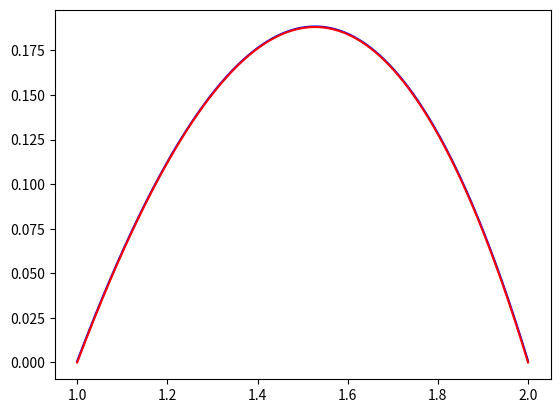

Python code for this plot:
import numpy as np
import matplotlib.pyplot as plt

M = 1000            #h = 0.001

prviRedGM = [2*M, -M]
zadnjiRedGM = []

for i in range(M-2):
    prviRedGM.append(0)
    zadnjiRedGM.append(0)

zadnjiRedGM.append(-M)
zadnjiRedGM.append(2*M)

globalnaMatrica = []
globalnaMatrica.append(prviRedGM)

for i in range(M-2):
    redGM = []
    for j in range(M):
        if i == j:
            redGM.append(-M)
        elif i == j-1:
            redGM.append(2*M)
        elif i == j-2:
            redGM.append(-M)
        else:
            redGM.append(0)
    globalnaMatrica.append(redGM)

globalnaMatrica.append(zadnjiRedGM)

#print(globalnaMatrica)

vektorDesneStrane = []

for i in range(0, M):
    vektorDesneStrane.append((1+i/M)/M)        #Ax = f * h**2    , h = 1/M 

A = np.array(globalnaMatrica)
B = np.array(vektorDesneStrane)

rjesenje = np.linalg.solve(A, B)

x = np.linspace(1, 2, M)       #returns evenly spaced numbers over a specified interval.

plt.plot(x, rjesenje, color='blue')             #draw points (markers) in a diagram


plt.plot(x, -(1 / 6) * x ** 3 + (7 / 6) * x - 1, color='red')

plt.show()